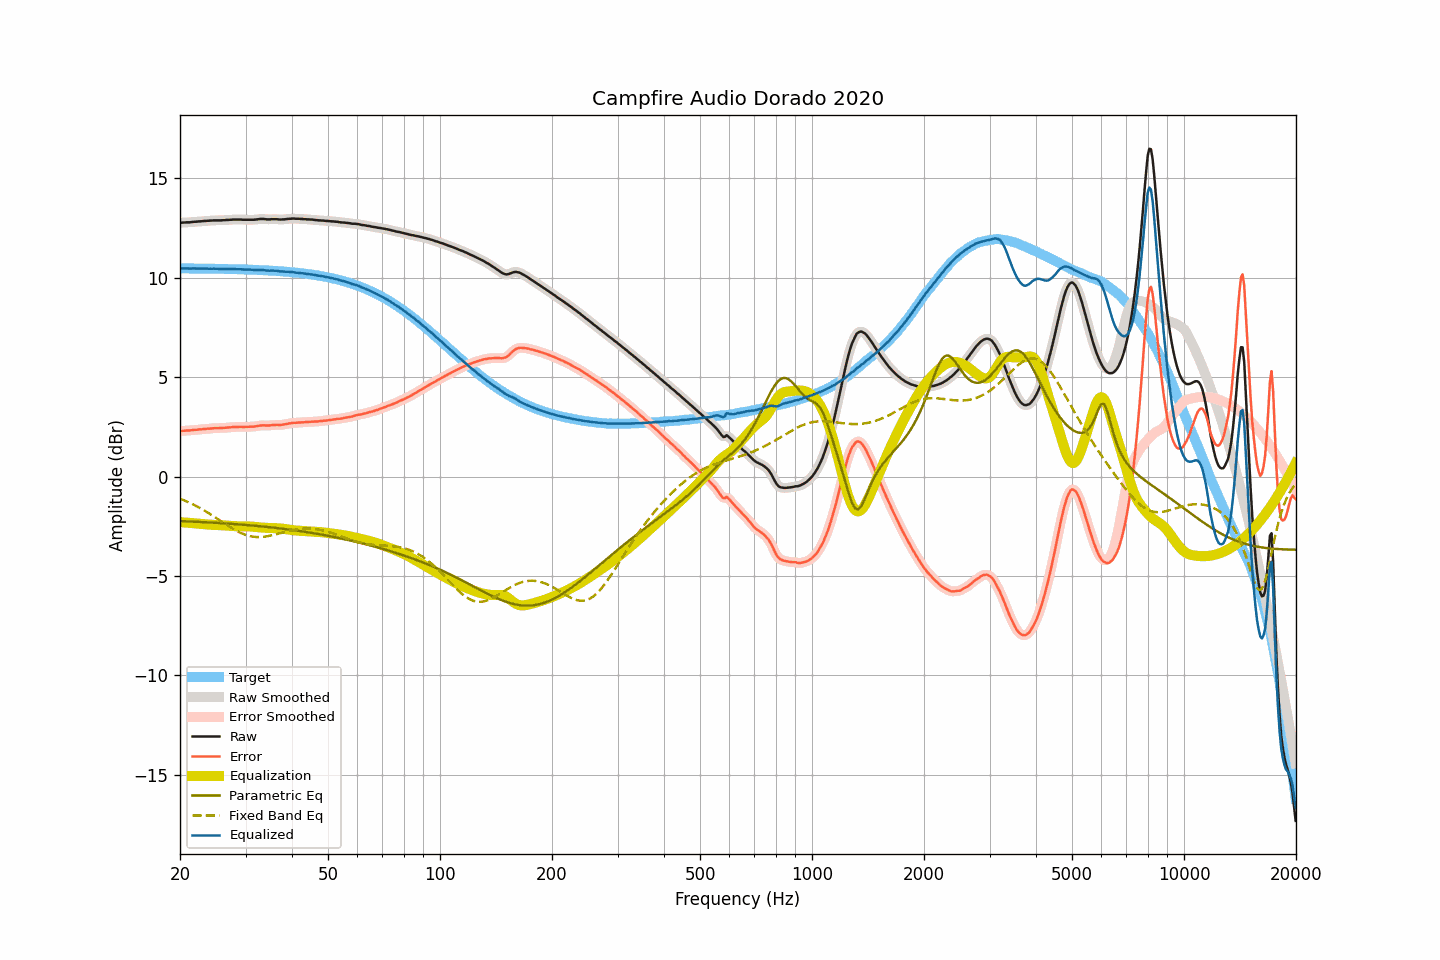

Values plotted in this chart, from the file beside it:
frequency, raw, smoothed, error, error_smoothed, equalization, parametric_eq, fixed_band_eq, equalized_raw, equalized_smoothed, target
20.00, 12.77, 12.77, 2.30, 2.29, -2.30, -2.24, -1.11, 10.48, 10.48, 10.48
20.20, 12.77, 12.78, 2.30, 2.30, -2.30, -2.24, -1.14, 10.47, 10.48, 10.48
20.40, 12.78, 12.78, 2.31, 2.31, -2.30, -2.24, -1.17, 10.48, 10.48, 10.48
20.61, 12.78, 12.79, 2.31, 2.31, -2.31, -2.25, -1.21, 10.47, 10.48, 10.47
20.81, 12.79, 12.79, 2.32, 2.32, -2.31, -2.25, -1.24, 10.48, 10.47, 10.47
21.02, 12.79, 12.79, 2.32, 2.32, -2.32, -2.25, -1.28, 10.47, 10.47, 10.47
21.23, 12.79, 12.80, 2.32, 2.32, -2.33, -2.26, -1.32, 10.47, 10.47, 10.47
21.44, 12.80, 12.80, 2.33, 2.33, -2.33, -2.26, -1.36, 10.47, 10.47, 10.47
21.66, 12.81, 12.81, 2.34, 2.34, -2.34, -2.26, -1.39, 10.47, 10.47, 10.47
21.87, 12.82, 12.82, 2.35, 2.35, -2.35, -2.27, -1.43, 10.48, 10.47, 10.47
22.09, 12.82, 12.83, 2.35, 2.36, -2.36, -2.27, -1.48, 10.47, 10.47, 10.47
22.31, 12.83, 12.83, 2.36, 2.36, -2.36, -2.28, -1.52, 10.47, 10.47, 10.47
22.54, 12.84, 12.84, 2.37, 2.37, -2.37, -2.28, -1.56, 10.47, 10.47, 10.47
22.76, 12.84, 12.85, 2.38, 2.38, -2.38, -2.28, -1.61, 10.46, 10.47, 10.47
22.99, 12.85, 12.85, 2.39, 2.39, -2.39, -2.29, -1.65, 10.47, 10.47, 10.47
23.22, 12.86, 12.86, 2.40, 2.39, -2.39, -2.29, -1.70, 10.47, 10.47, 10.46
23.45, 12.86, 12.87, 2.40, 2.40, -2.40, -2.30, -1.75, 10.46, 10.46, 10.46
23.69, 12.87, 12.87, 2.41, 2.41, -2.41, -2.30, -1.80, 10.46, 10.46, 10.46
23.92, 12.87, 12.87, 2.41, 2.41, -2.42, -2.31, -1.85, 10.46, 10.46, 10.46
24.16, 12.88, 12.88, 2.42, 2.42, -2.42, -2.31, -1.90, 10.46, 10.46, 10.46
24.40, 12.88, 12.89, 2.42, 2.43, -2.43, -2.31, -1.95, 10.46, 10.46, 10.46
24.65, 12.89, 12.89, 2.43, 2.43, -2.43, -2.32, -2.00, 10.46, 10.46, 10.46
24.89, 12.89, 12.89, 2.44, 2.44, -2.43, -2.32, -2.05, 10.46, 10.46, 10.46
25.14, 12.89, 12.89, 2.44, 2.44, -2.44, -2.33, -2.11, 10.46, 10.46, 10.46
25.39, 12.89, 12.89, 2.44, 2.44, -2.44, -2.33, -2.16, 10.45, 10.45, 10.45
25.65, 12.89, 12.89, 2.44, 2.44, -2.44, -2.34, -2.21, 10.45, 10.45, 10.45
25.91, 12.89, 12.90, 2.44, 2.44, -2.45, -2.34, -2.27, 10.45, 10.45, 10.45
26.16, 12.90, 12.90, 2.45, 2.45, -2.45, -2.35, -2.32, 10.45, 10.45, 10.45
26.43, 12.90, 12.90, 2.46, 2.46, -2.46, -2.35, -2.37, 10.45, 10.45, 10.45
26.69, 12.91, 12.91, 2.47, 2.46, -2.46, -2.36, -2.43, 10.45, 10.45, 10.45
26.96, 12.91, 12.91, 2.47, 2.47, -2.47, -2.36, -2.48, 10.44, 10.44, 10.44
27.23, 12.92, 12.92, 2.48, 2.48, -2.48, -2.37, -2.53, 10.44, 10.44, 10.44
27.50, 12.92, 12.93, 2.48, 2.49, -2.48, -2.38, -2.58, 10.44, 10.44, 10.44
27.77, 12.93, 12.93, 2.49, 2.49, -2.49, -2.38, -2.63, 10.44, 10.44, 10.44
28.05, 12.93, 12.93, 2.50, 2.50, -2.49, -2.39, -2.68, 10.44, 10.44, 10.44
28.33, 12.93, 12.93, 2.50, 2.50, -2.50, -2.39, -2.72, 10.44, 10.44, 10.43
28.62, 12.93, 12.93, 2.50, 2.50, -2.50, -2.40, -2.76, 10.43, 10.43, 10.43
28.90, 12.93, 12.93, 2.50, 2.50, -2.50, -2.41, -2.80, 10.43, 10.43, 10.43
29.19, 12.93, 12.93, 2.51, 2.50, -2.50, -2.41, -2.84, 10.43, 10.43, 10.43
29.48, 12.92, 12.93, 2.50, 2.50, -2.50, -2.42, -2.88, 10.42, 10.42, 10.43
29.78, 12.92, 12.92, 2.50, 2.50, -2.50, -2.43, -2.91, 10.42, 10.42, 10.42
30.08, 12.92, 12.92, 2.50, 2.50, -2.50, -2.43, -2.94, 10.42, 10.42, 10.42
30.38, 12.92, 12.92, 2.51, 2.51, -2.50, -2.44, -2.96, 10.42, 10.42, 10.42
30.68, 12.92, 12.92, 2.51, 2.51, -2.51, -2.45, -2.98, 10.42, 10.42, 10.41
30.99, 12.92, 12.92, 2.51, 2.51, -2.51, -2.45, -3.00, 10.41, 10.41, 10.41
31.30, 12.92, 12.92, 2.51, 2.51, -2.52, -2.46, -3.02, 10.40, 10.40, 10.41
31.61, 12.92, 12.93, 2.52, 2.52, -2.53, -2.47, -3.03, 10.40, 10.40, 10.41
31.93, 12.93, 12.93, 2.53, 2.53, -2.54, -2.48, -3.04, 10.40, 10.40, 10.40
32.24, 12.94, 12.94, 2.54, 2.54, -2.55, -2.48, -3.04, 10.40, 10.40, 10.40
32.57, 12.95, 12.95, 2.56, 2.56, -2.55, -2.49, -3.04, 10.40, 10.40, 10.40
32.89, 12.96, 12.96, 2.57, 2.57, -2.56, -2.50, -3.04, 10.40, 10.40, 10.39
33.22, 12.96, 12.96, 2.57, 2.58, -2.57, -2.51, -3.04, 10.40, 10.40, 10.39
33.55, 12.96, 12.96, 2.58, 2.58, -2.57, -2.51, -3.03, 10.39, 10.39, 10.38
33.89, 12.95, 12.95, 2.57, 2.57, -2.57, -2.52, -3.02, 10.38, 10.38, 10.38
34.23, 12.94, 12.95, 2.57, 2.57, -2.58, -2.53, -3.00, 10.36, 10.37, 10.38
34.57, 12.94, 12.94, 2.57, 2.57, -2.58, -2.54, -2.99, 10.36, 10.36, 10.37
34.92, 12.94, 12.95, 2.58, 2.58, -2.58, -2.55, -2.97, 10.36, 10.36, 10.37
35.27, 12.95, 12.95, 2.59, 2.59, -2.59, -2.56, -2.95, 10.37, 10.36, 10.36
35.62, 12.95, 12.95, 2.60, 2.60, -2.59, -2.57, -2.93, 10.36, 10.36, 10.36
35.97, 12.95, 12.95, 2.60, 2.60, -2.59, -2.58, -2.91, 10.36, 10.36, 10.35
... 635 more rows
